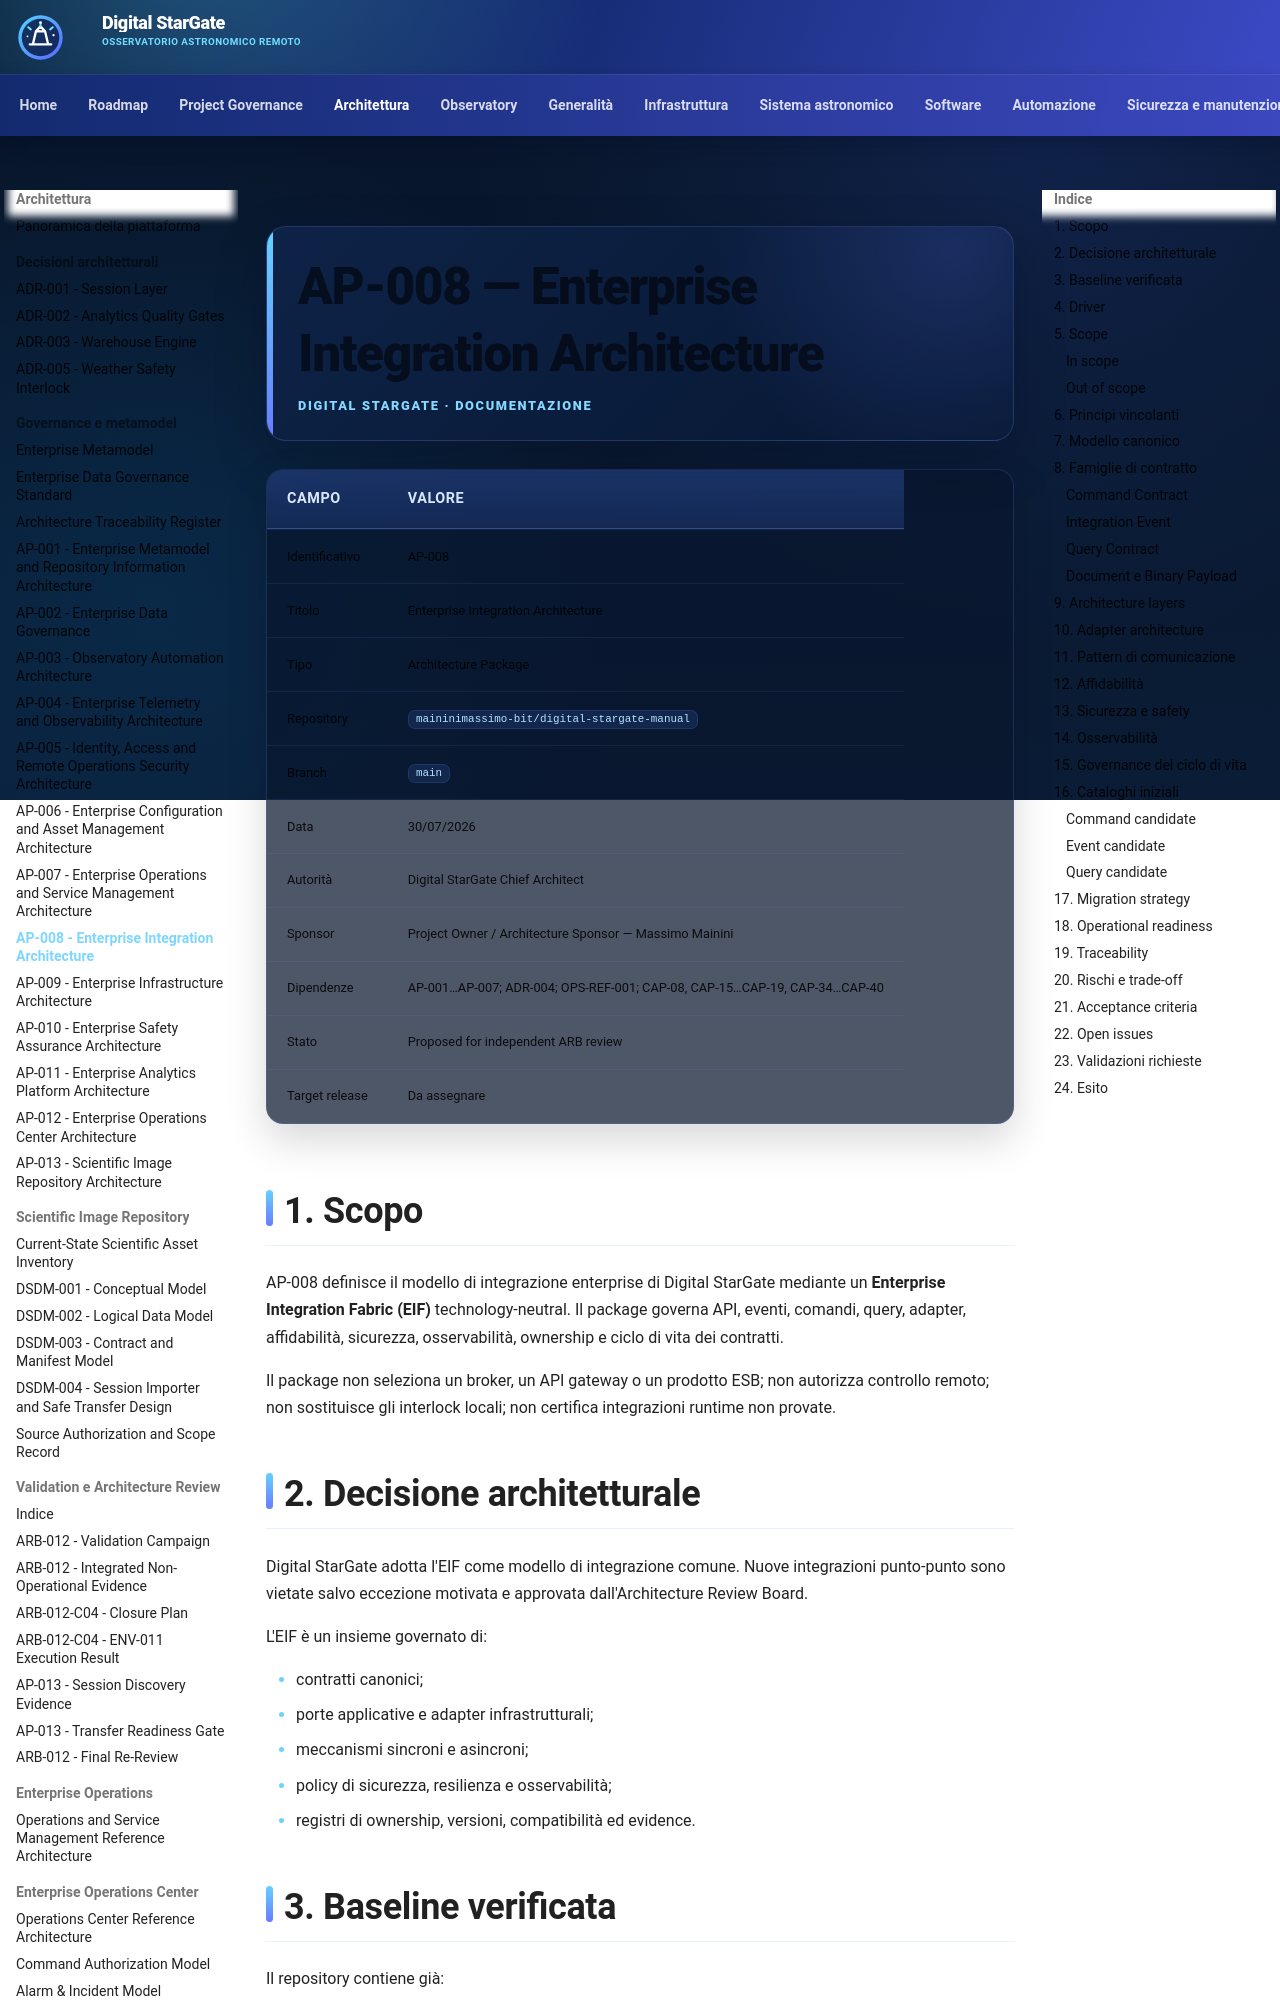

repository: maininimassimo-bit/digital-stargate-manual · page: architecture/packages/AP-008-Enterprise-Integration-Architecture/index.html · generator: mkdocs

# AP-008 — Enterprise Integration Architecture

| Campo | Valore |
|---|---|
| Identificativo | AP-008 |
| Titolo | Enterprise Integration Architecture |
| Tipo | Architecture Package |
| Repository | `maininimassimo-bit/digital-stargate-manual` |
| Branch | `main` |
| Data | 30/07/2026 |
| Autorità | Digital StarGate Chief Architect |
| Sponsor | Project Owner / Architecture Sponsor — Massimo Mainini |\n| Owner / Accountable | Massimo Mainini |
| Dipendenze | AP-001…AP-007; ADR-004; OPS-REF-001; CAP-08, CAP-15…CAP-19, CAP-34…CAP-40 |
| Stato | Approved with Conditions — shadow pilot and proposed read-only transport; live NOT_READY |
| Target release | Da assegnare |

## Current disposition\n\nThe architecture package is closed at the governed document and design level with conditions. The repository shadow pilot is `READY_WITH_CONDITIONS`, and the `SessionCompleted` outbound HTTPS relay is a proposed read-only transport. No live adapter, broker, scheduler, command path or Safety Authority integration is active. Live closure requires the AP008 live-readiness gates and a new ARB decision.\n\n## 1. Scopo

AP-008 definisce il modello di integrazione enterprise di Digital StarGate mediante un **Enterprise Integration Fabric (EIF)** technology-neutral. Il package governa API, eventi, comandi, query, adapter, affidabilità, sicurezza, osservabilità, ownership e ciclo di vita dei contratti.

Il package non seleziona un broker, un API gateway o un prodotto ESB; non autorizza controllo remoto; non sostituisce gli interlock locali; non certifica integrazioni runtime non provate.

## 2. Decisione architetturale

Digital StarGate adotta l'EIF come modello di integrazione comune. Nuove integrazioni punto-punto sono vietate salvo eccezione motivata e approvata dall'Architecture Review Board.

L'EIF è un insieme governato di:

- contratti canonici;
- porte applicative e adapter infrastrutturali;
- meccanismi sincroni e asincroni;
- policy di sicurezza, resilienza e osservabilità;
- registri di ownership, versioni, compatibilità ed evidence.
